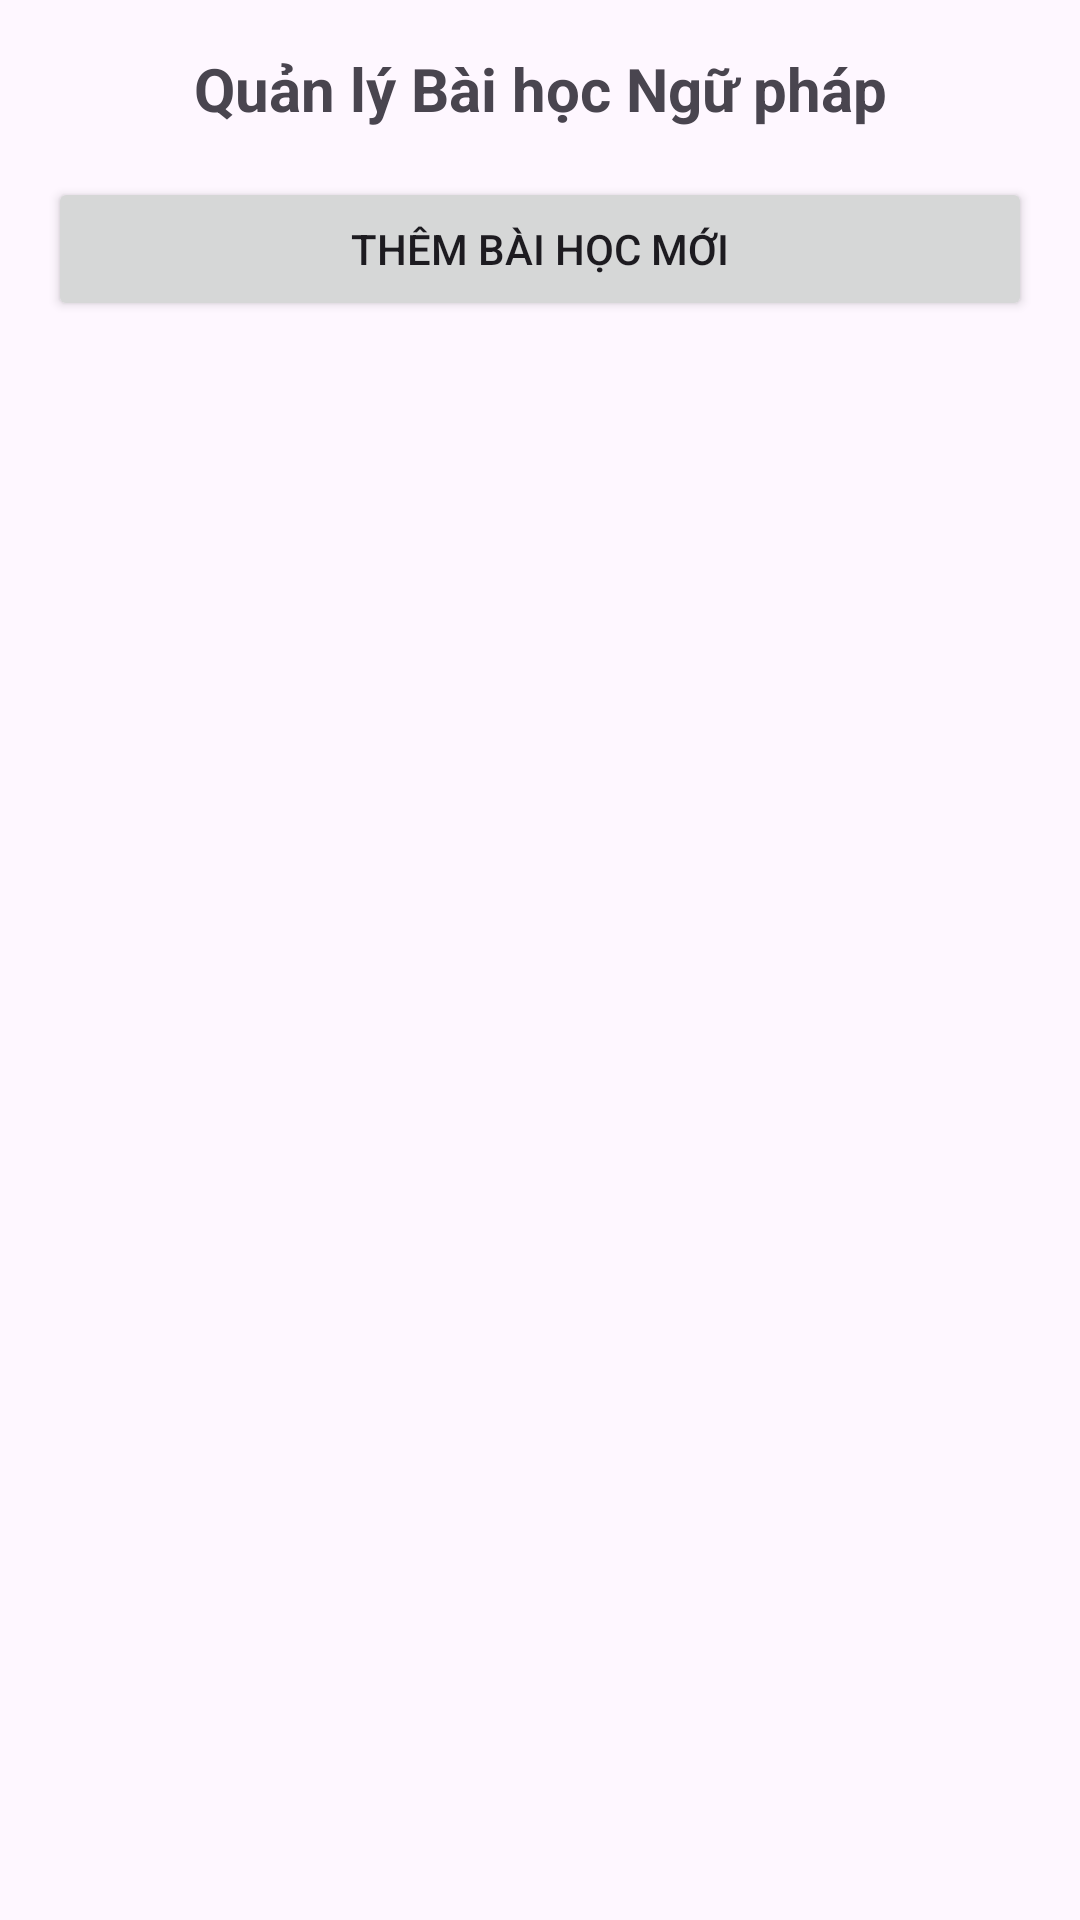

Here is an Android app screen rendered from its layout file. Give the layout XML and the strings, colors and styles it references.
<!-- AndroidManifest.xml: application theme Theme.BTLMobile -->
<!-- res/layout/qlnguphapui.xml -->
<?xml version="1.0" encoding="utf-8"?>
<LinearLayout xmlns:android="http://schemas.android.com/apk/res/android"
    android:layout_width="match_parent"
    android:layout_height="match_parent"
    android:orientation="vertical"
    android:padding="16dp">

    <TextView
        android:layout_width="match_parent"
        android:layout_height="wrap_content"
        android:text="Quản lý Bài học Ngữ pháp"
        android:textSize="20sp"
        android:textStyle="bold"
        android:gravity="center"
        android:layout_marginBottom="16dp"/>

    <Button
        android:id="@+id/btnThemBaiHoc"
        android:layout_width="match_parent"
        android:layout_height="wrap_content"
        android:text="Thêm Bài học mới"
        android:layout_marginBottom="8dp"/>

    <ListView
        android:id="@+id/lvBaiHoc"
        android:layout_width="match_parent"
        android:layout_height="0dp"
        android:layout_weight="1"/>
</LinearLayout>
<!-- resources referenced by this layout -->
<resources>
  <style name="Theme.BTLMobile" parent="Base.Theme.BTLMobile" />
  <style name="Base.Theme.BTLMobile" parent="Theme.Material3.DayNight">
          
          <item name="colorPrimary">@color/design_default_color_primary</item>
          <item name="windowActionBar">true</item>
          <item name="windowNoTitle">false</item>
      </style>
</resources>
